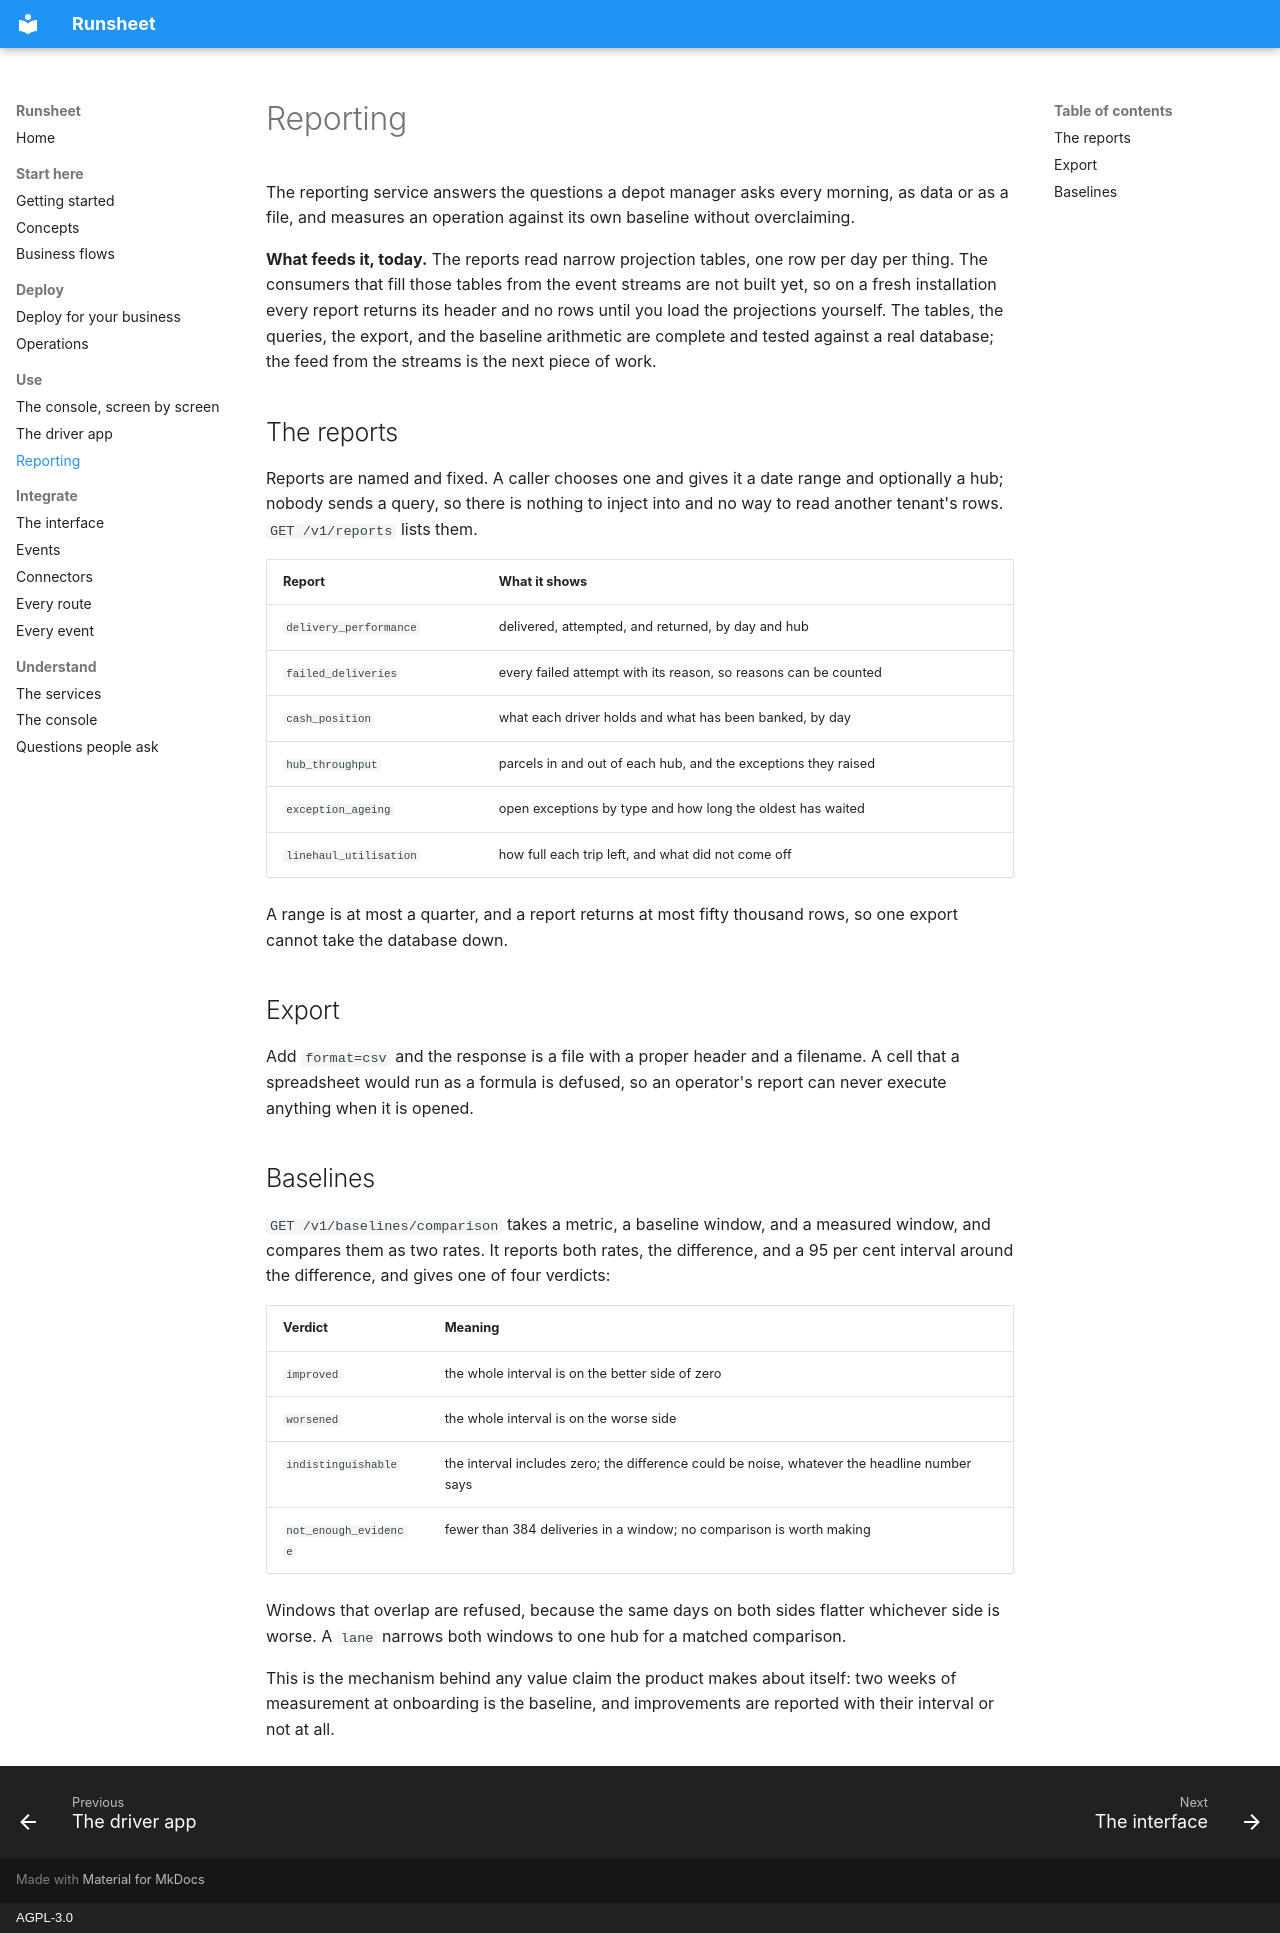

repository: indranandjha1993/runsheet · page: reporting/index.html · generator: mkdocs · copyright: AGPL-3.0

# Reporting

The reporting service answers the questions a depot manager asks every morning, as data or as a
file, and measures an operation against its own baseline without overclaiming.

**What feeds it, today.** The reports read narrow projection tables, one row per day per thing.
The consumers that fill those tables from the event streams are not built yet, so on a fresh
installation every report returns its header and no rows until you load the projections
yourself. The tables, the queries, the export, and the baseline arithmetic are complete and
tested against a real database; the feed from the streams is the next piece of work.

## The reports

Reports are named and fixed. A caller chooses one and gives it a date range and optionally a
hub; nobody sends a query, so there is nothing to inject into and no way to read another
tenant's rows. `GET /v1/reports` lists them.

| Report                 | What it shows                                                   |
| ---------------------- | --------------------------------------------------------------- |
| `delivery_performance` | delivered, attempted, and returned, by day and hub              |
| `failed_deliveries`    | every failed attempt with its reason, so reasons can be counted |
| `cash_position`        | what each driver holds and what has been banked, by day         |
| `hub_throughput`       | parcels in and out of each hub, and the exceptions they raised  |
| `exception_ageing`     | open exceptions by type and how long the oldest has waited      |
| `linehaul_utilisation` | how full each trip left, and what did not come off              |

A range is at most a quarter, and a report returns at most fifty thousand rows, so one export
cannot take the database down.

## Export

Add `format=csv` and the response is a file with a proper header and a filename. A cell that a
spreadsheet would run as a formula is defused, so an operator's report can never execute
anything when it is opened.

## Baselines

`GET /v1/baselines/comparison` takes a metric, a baseline window, and a measured window, and
compares them as two rates. It reports both rates, the difference, and a 95 per cent interval
around the difference, and gives one of four verdicts:

| Verdict               | Meaning                                                                                      |
| --------------------- | -------------------------------------------------------------------------------------------- |
| `improved`            | the whole interval is on the better side of zero                                             |
| `worsened`            | the whole interval is on the worse side                                                      |
| `indistinguishable`   | the interval includes zero; the difference could be noise, whatever the headline number says |
| `not_enough_evidence` | fewer than 384 deliveries in a window; no comparison is worth making                         |

Windows that overlap are refused, because the same days on both sides flatter whichever side is
worse. A `lane` narrows both windows to one hub for a matched comparison.

This is the mechanism behind any value claim the product makes about itself: two weeks of
measurement at onboarding is the baseline, and improvements are reported with their interval or
not at all.
